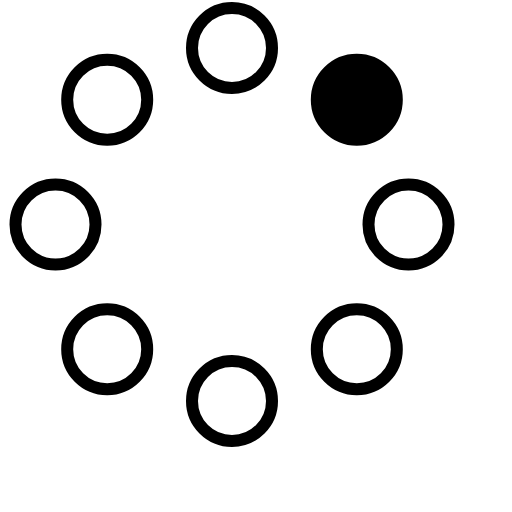
t = 0.00 s
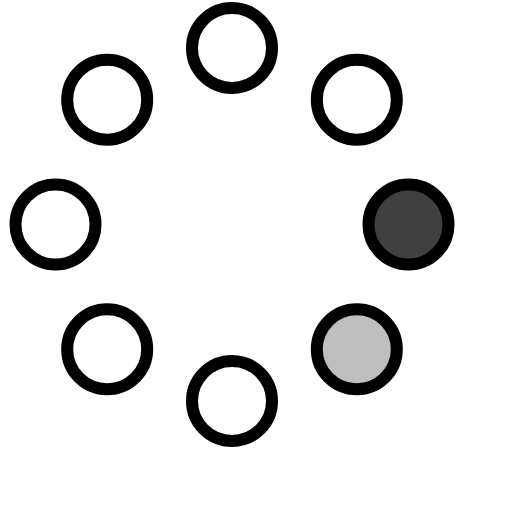
t = 0.23 s
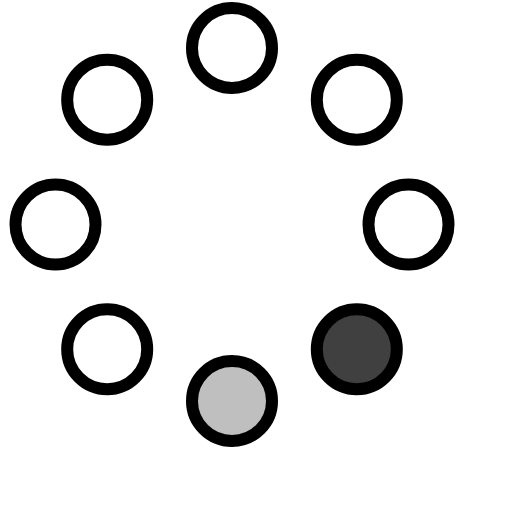
t = 0.42 s
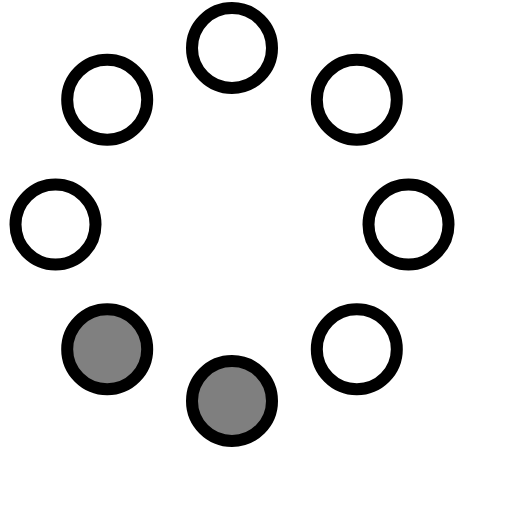
t = 0.65 s
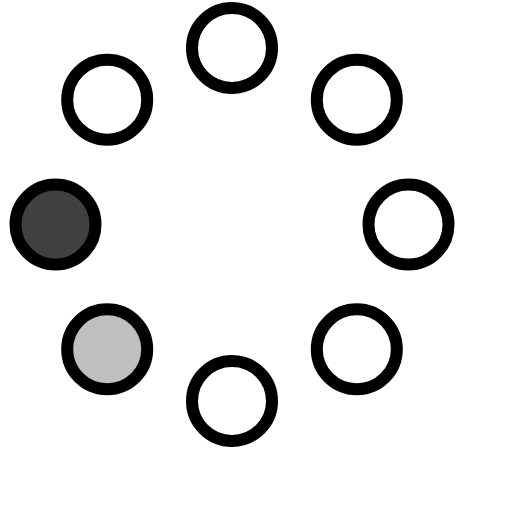
t = 0.88 s
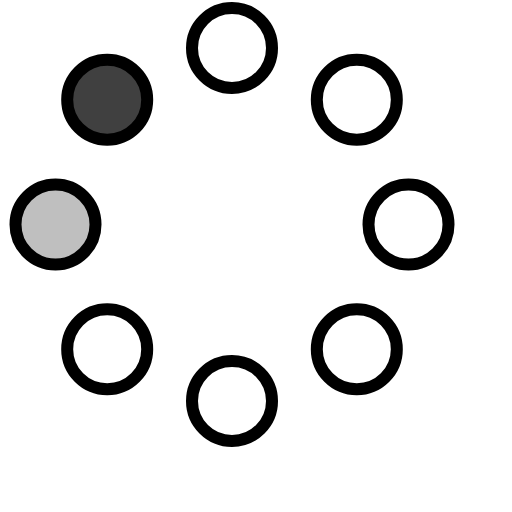
t = 1.07 s

The animated SVG that drew these frames (rendered in a browser with its animation timeline set to each time). Animation: 8 SMIL elements (animate=8); one cycle of 1.30 s, repeats indefinitely.

<!-- By Sam Herbert (@sherb), for everyone. More @ http://goo.gl/7AJzbL -->
<svg width="64" height="64" viewBox="0 0 64 64" xmlns="http://www.w3.org/2000/svg">
    <g fill="none" fill-rule="evenodd">
        <g transform="translate(2 1)" stroke="#000" stroke-width="1.5">
            <circle cx="42.601" cy="11.462" r="5" fill-opacity="1" fill="#000">
                <animate attributeName="fill-opacity"
                     begin="0s" dur="1.3s"
                     values="1;0;0;0;0;0;0;0" calcMode="linear"
                     repeatCount="indefinite" />
            </circle>
            <circle cx="49.063" cy="27.063" r="5" fill-opacity="0" fill="#000">
                <animate attributeName="fill-opacity"
                     begin="0s" dur="1.3s"
                     values="0;1;0;0;0;0;0;0" calcMode="linear"
                     repeatCount="indefinite" />
            </circle>
            <circle cx="42.601" cy="42.663" r="5" fill-opacity="0" fill="#000">
                <animate attributeName="fill-opacity"
                     begin="0s" dur="1.3s"
                     values="0;0;1;0;0;0;0;0" calcMode="linear"
                     repeatCount="indefinite" />
            </circle>
            <circle cx="27" cy="49.125" r="5" fill-opacity="0" fill="#000">
                <animate attributeName="fill-opacity"
                     begin="0s" dur="1.3s"
                     values="0;0;0;1;0;0;0;0" calcMode="linear"
                     repeatCount="indefinite" />
            </circle>
            <circle cx="11.399" cy="42.663" r="5" fill-opacity="0" fill="#000">
                <animate attributeName="fill-opacity"
                     begin="0s" dur="1.3s"
                     values="0;0;0;0;1;0;0;0" calcMode="linear"
                     repeatCount="indefinite" />
            </circle>
            <circle cx="4.938" cy="27.063" r="5" fill-opacity="0" fill="#000">
                <animate attributeName="fill-opacity"
                     begin="0s" dur="1.3s"
                     values="0;0;0;0;0;1;0;0" calcMode="linear"
                     repeatCount="indefinite" />
            </circle>
            <circle cx="11.399" cy="11.462" r="5" fill-opacity="0" fill="#000">
                <animate attributeName="fill-opacity"
                     begin="0s" dur="1.3s"
                     values="0;0;0;0;0;0;1;0" calcMode="linear"
                     repeatCount="indefinite" />
            </circle>
            <circle cx="27" cy="5" r="5" fill-opacity="0" fill="#000">
                <animate attributeName="fill-opacity"
                     begin="0s" dur="1.3s"
                     values="0;0;0;0;0;0;0;1" calcMode="linear"
                     repeatCount="indefinite" />
            </circle>
        </g>
    </g>
</svg>
